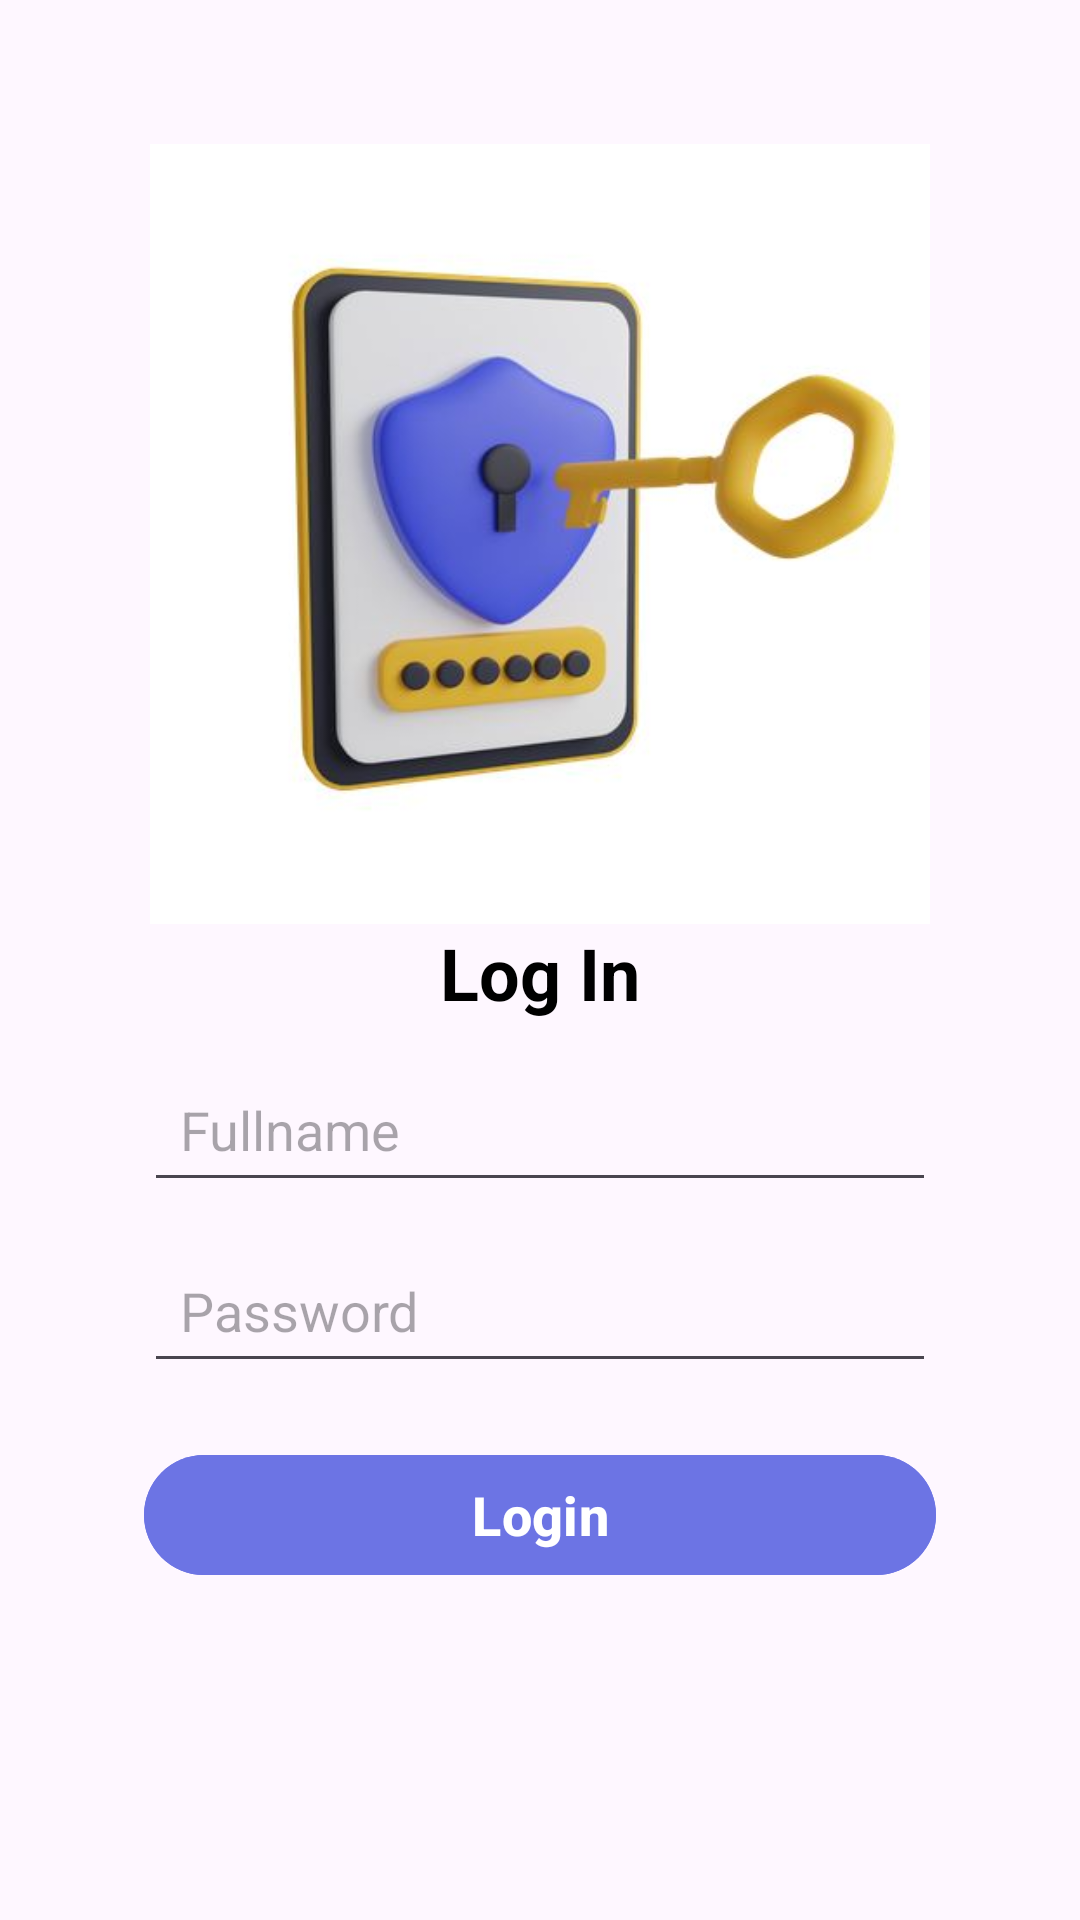

The Android layout XML behind this screen, and the referenced resources:
<!-- AndroidManifest.xml: application theme Theme.RenTabLayout -->
<!-- res/layout/fragment_login.xml -->
<?xml version="1.0" encoding="utf-8"?>
<androidx.constraintlayout.widget.ConstraintLayout xmlns:android="http://schemas.android.com/apk/res/android"
    xmlns:tools="http://schemas.android.com/tools"
    android:id="@+id/login_container"
    android:layout_width="match_parent"
    android:layout_height="match_parent"
    xmlns:app="http://schemas.android.com/apk/res-auto"
    tools:context=".LoginFragment"
    android:padding="48dp">

    
    <ImageView
        android:id="@+id/img_login"
        android:layout_width="260dp"
        android:layout_height="260dp"
        android:src="@drawable/gmbr"
        app:layout_constraintStart_toStartOf="parent"
        app:layout_constraintEnd_toEndOf="parent"
        app:layout_constraintTop_toTopOf="parent"
        />

    <TextView
        android:id="@+id/txt_login"
        android:layout_width="wrap_content"
        android:layout_height="wrap_content"
        android:text="Log In"
        android:textStyle="bold"
        android:textSize="24sp"
        app:layout_constraintTop_toBottomOf="@+id/img_login"
        app:layout_constraintStart_toStartOf="parent"
        app:layout_constraintEnd_toEndOf="parent"
        android:textColor="@color/black"
        />

    <androidx.constraintlayout.widget.ConstraintLayout
        android:id="@+id/text_field"
        android:layout_width="match_parent"
        android:layout_height="wrap_content"
        app:layout_constraintTop_toBottomOf="@+id/txt_login"
        app:layout_constraintStart_toStartOf="parent"
        app:layout_constraintEnd_toEndOf="parent"
        android:layout_marginTop="12dp">

        <EditText
            android:id="@+id/edt_full_name"
            android:layout_width="match_parent"
            android:layout_height="wrap_content"
            android:hint="Fullname"
            android:padding="12dp"
            app:layout_constraintTop_toTopOf="parent"
            app:layout_constraintStart_toStartOf="parent"
        />

        <EditText
            android:id="@+id/edt_password"
            android:layout_width="match_parent"
            android:layout_height="wrap_content"
            android:hint="Password"
            android:padding="12dp"
            android:layout_marginTop="12dp"
            app:layout_constraintTop_toBottomOf="@id/edt_full_name"
            app:layout_constraintStart_toStartOf="parent"

        />
    </androidx.constraintlayout.widget.ConstraintLayout>

    <Button
        android:id="@+id/btn_login"
        android:layout_width="match_parent"
        android:layout_height="wrap_content"
        app:layout_constraintStart_toStartOf="parent"
        app:layout_constraintEnd_toEndOf="parent"
        app:layout_constraintTop_toBottomOf="@+id/text_field"
        android:text="Login"
        android:textSize="18sp"
        android:textStyle="bold"
        android:layout_marginTop="20dp"
        android:backgroundTint="@color/main"
        />

</androidx.constraintlayout.widget.ConstraintLayout>
<!-- resources referenced by this layout -->
<resources>
  <color name="black">#FF000000</color>
  <color name="main">#6c74e4</color>
  <!-- drawable gmbr: jpg bitmap (drawable, 14207 bytes) -->
  <style name="Theme.RenTabLayout" parent="Base.Theme.RenTabLayout" />
  <style name="Base.Theme.RenTabLayout" parent="Theme.Material3.DayNight.NoActionBar">
          
          
      </style>
</resources>
